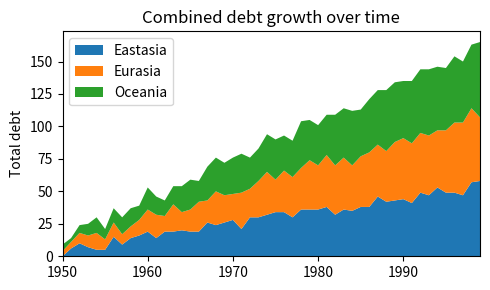

The script that saved this image:
import numpy as np
import collections
import copy
import time
import matplotlib.pyplot as plt
# import matplotlib

def test1():
    s1 = [0, 0, 0, 0]
    s2 = np.zeros(4)

    s3 = np.resize(s1, (2, 2))
    print(s3)
    print(type(s3))

    if(collections.Counter(s1) == collections.Counter(s2)):
        print('Они равны!')

    print('type(s1) = ', type(s1))
    print('type(s2) = ', type(s2))
    print(type(list(s2)))

    s1.append(0)
def test2():
    test_num = 0
    res = [int(i) for i in list('{0:0b}'.format(test_num))]
    print("The converted binary list is : " + str(res))
def test3():
    if(False):
        i = 10
    print(i)
def test4():
    for i in range(5):
        for j in range(i, 5):
            print(i, j)
def test5():
    for i in range(5):
        for j in range(5):
            for k in range(3):
                print(i, j, k)
                if(k == 1):
                    break
                    break
def test6():
    s = set()
    a1 = list(np.zeros((3, 3)))
    a2 = list(np.zeros((3, 3)))
    a2[0][0] = 1

    for i in range(3):
        for j in range(3):
            result = (a1[i][j], a2[i][j])
            s.add(result)

    print(s)
def test7():
    s = ((0, 0), (0, 1), (1, 0), (1, 1))

    # ss = copy.copy(s)
    # print(s == ss)

    result = s.count((0, 2))
    # result = s.index((1, 2))
    print(result)
def test8():
    s = [[0, 0], [0, 1], [1, 0], [1, 1]]
    if([1, 2] in s):
        print('Значение в списке')
    else:
        print('Значение не в списке')
def test9():
    for i in range(3):
        print(i)
    for i in range(3, 10):
        print(i)
def test10():
    s = [[1, 1], 2, 3, 4]
    s_tuple = tuple(s)
    print(s_tuple)
def test11():
    s1 = [1, 2, 3, 4]
    s2 = [10, 11, 12, 13]
    s3 = 1
    s4 = 2
    result = [s1, s2, s3, s4]
    result_tuple = tuple(result)
    print(result_tuple)
def test12():
    l = 30
    w = 30
    a1 = np.zeros((l, w))
    a2 = np.zeros((l, w))
    a1[0][0] = 1
    a1[0][1] = 1
    a1[0][2] = 1
    a1[1][0] = 1
    a1[2][0] = 1

    a2[0][0] = 1
    a2[0][1] = 1
    a2[1][0] = 1

    counter = 1000000
    start_time = time.time()
    for i in range(counter):
        a3 = a1 - a2
    end_time = time.time()
    print('Время работы программы: ', end_time - start_time)

    a1 = np.zeros((3, 3))
    a2 = np.zeros((3, 3))
    a1[0][0] = 1
    a1[0][1] = 1
    a1[0][2] = 1
    a1[1][0] = 1
    a1[2][0] = 1

    a2[0][0] = 1
    a2[0][1] = 1
    a2[1][0] = 1

    start_time = time.time()
    for i in range(counter):
        a3 = a1 - a2
    end_time = time.time()
    print('Время работы программы: ', end_time - start_time)

def test13():
    i1 = 5
    j1 = 6
    k1 = np.zeros((3, 3))
    k1[0][2] = 1
    k1[1][2] = 1
    k1[2][2] = 1
    voc1 = 2

    i2 = 5
    j2 = 8
    k2 = np.zeros((3, 3))
    k2[0][0] = 1
    k2[1][0] = 1
    k2[2][0] = 1
    voc2 = 2

    delta_i = i1 - i2
    delta_j = j1 - j2
    if abs(delta_i) <= 2 and abs(delta_j) <= 2:
        voc = abs(voc1 - voc2)
        coords = []
        values1 = []
        for i in range(-delta_i, 3):
            for j in range(-delta_j, 3):
                coords.append([i1 - 1 + i, j1 - 1 + j])
                values1.append(k1[i][j])
def draw_graphics():
    rng = np.arange(50)
    rnd = np.random.randint(0, 10, size=(3, rng.size))
    yrs = 1950 + rng

    fig, ax = plt.subplots(figsize=(5, 3))
    ax.stackplot(yrs, rng + rnd, labels=['Eastasia', 'Eurasia', 'Oceania'])
    ax.set_title('Combined debt growth over time')
    ax.legend(loc='upper left')
    ax.set_ylabel('Total debt')
    ax.set_xlim(xmin=yrs[0], xmax=yrs[-1])
    fig.tight_layout()

    plt.show()

class class1:
    def __init__(self):
        self.i = 0
        self.j = 0

    def get_copy(self, my_class):
        self.i = copy.copy(my_class.i)
        self.j = copy.copy(my_class.j)

    def method1(self, i, j):
        my_class = class1()
        my_class.get_copy(self)

        my_class.i = self.i + i
        my_class.j = self.j + j

        return my_class.i, my_class.j

# test1()
# test2()
# test3()
# test4()
# test5()
# test6()
# test7()
# test8()
# test9()
# test10()
# test11()
# test12()
draw_graphics()

'''
my_class = class1()
my_class.i = 2
my_class.j = 3
print(my_class.method1(5, 10))
'''